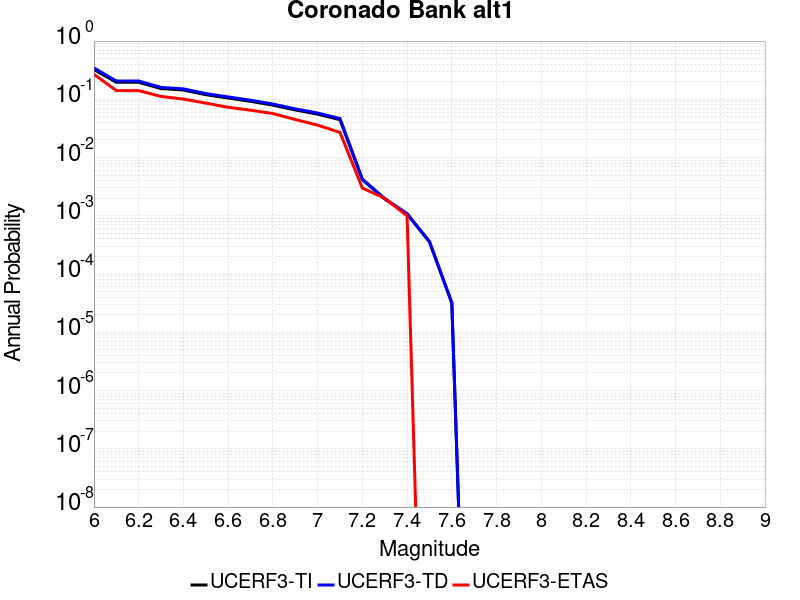

Source data for this figure (header and first rows):
Magnitude, UCERF3-TI Prob, UCERF3-TD Prob, UCERF3-ETAS Prob
6.0, 0.325, 0.3454, 0.269
6.1, 0.196, 0.2062, 0.141
6.2, 0.196, 0.2062, 0.141
6.3, 0.1529, 0.1601, 0.112
6.4, 0.1444, 0.1512, 0.101
6.5, 0.1201, 0.1256, 0.086
6.6, 0.1053, 0.11, 0.073
6.7, 0.09242, 0.09654, 0.065
6.8, 0.07944, 0.08297, 0.057
6.9, 0.06569, 0.06862, 0.045
7.0, 0.05565, 0.05817, 0.036
7.1, 0.04471, 0.04678, 0.027
7.2, 0.004179, 0.004265, 0.003
7.3, 0.001944, 0.001979, 0.002
7.4, 0.001072, 0.001091, 0.001
7.5, 3.5712184E-4, 3.6372946E-4, 0.0
7.6, 3.1815453E-5, 3.248398E-5, 0.0
